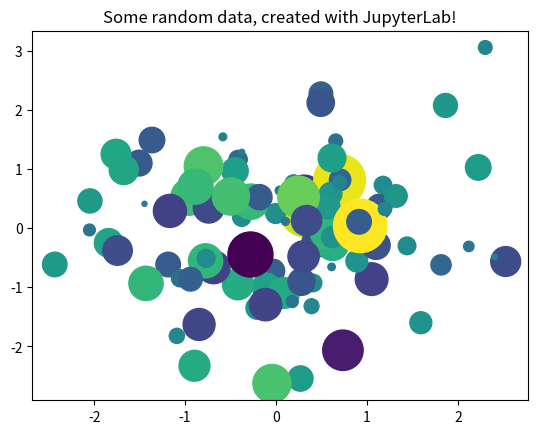

Python code for this plot:
#Run the below program in Jupyernotebook using this link: https://jupyter.org/try-jupyter/retro/notebooks/?path=notebooks/Intro.ipynb

from matplotlib import pyplot as plt
import numpy as np

# Generate 100 random data points along 3 dimensions
x, y, scale = np.random.randn(3, 100)
fig, ax = plt.subplots()

# Map each onto a scatterplot we'll create with Matplotlib
ax.scatter(x=x, y=y, c=scale, s=np.abs(scale)*500)
ax.set(title="Some random data, created with JupyterLab!")
plt.show()